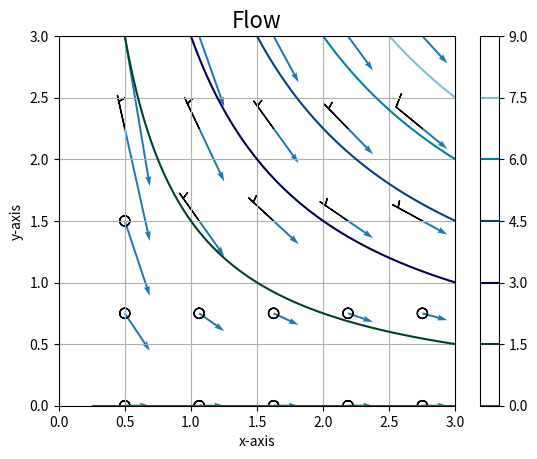

This figure's Python source:
import numpy as np
import matplotlib.pyplot as plt
import matplotlib as mpl
import matplotlib.animation as animation

from itertools import product


# Create the domain of the density field, denoted as rho.
X = np.linspace(0.25,3,num=50)
Y = np.linspace(0,3,num=50)
X, Y = np.meshgrid(X,Y)

# Create the domain of the position vector r.
t = np.linspace(0,2,num=100)

# Create the domain of the velocity field v.
X_v = np.linspace(0.5,2.75,num=5)
Y_v = np.linspace(0,3,num=5)
X_v, Y_v = np.meshgrid(X_v,Y_v)

# Define the functions.
rho = X*Y
v = (np.ones(X_v.shape),-Y_v/X_v)
rho_F = X_v*Y_v
F = (rho_F * v[0],rho_F * v[1])

""" Define the position vector 'r', which tracks the movement of 'P'"""
x_0, y_0 = 1, 3
def r_x(t, x_0):
    return x_0 + t

def r_y(t, x_0, y_0):
    return x_0*y_0/r_x(t, x_0)

# Create the figure and axes.
fig, ax = plt.subplots()
ax.set_title('Flow',size=16)
ax.set_xlabel('x-axis')
ax.set_ylabel('y-axis')
xlim = ax.set_xlim(0,3)
ylim = ax.set_ylim(0,3)
ax.grid()

# Plot the fields and motion(s).
cmap = mpl.colormaps['ocean']
cs = ax.contour(X,Y,rho,levels=6,cmap=cmap)
cb = fig.colorbar(cs)

ax.quiver(X_v,Y_v,*v,angles='uv',scale=4,scale_units='inches',
          width = 0.005,units='width',color='tab:blue')
ax.barbs(X_v,Y_v,*F)

# Animate the motion of 'P'.
x = np.linspace(0.5,2.5,num=5)
y = np.linspace(1,3, num = 3)
xy = list(product(x,y))
P = ax.plot(*[[] for i in range(2*len(xy))],marker='o',color='tab:blue')

def update(frame):
    for p, p_i in zip(P,xy):
        p.set_data([r_x(frame,p_i[0])],[r_y(frame,*p_i)])
    return P

ani = animation.FuncAnimation(fig, update, frames = t, interval = 50)

plt.show()
